Image classification data set "palm-fruit-ripeness-classification-2" (arivin29/sawit on GitHub). Class labels (6): empty bunch, overripe, ripe, rotten, underripe, unripe.

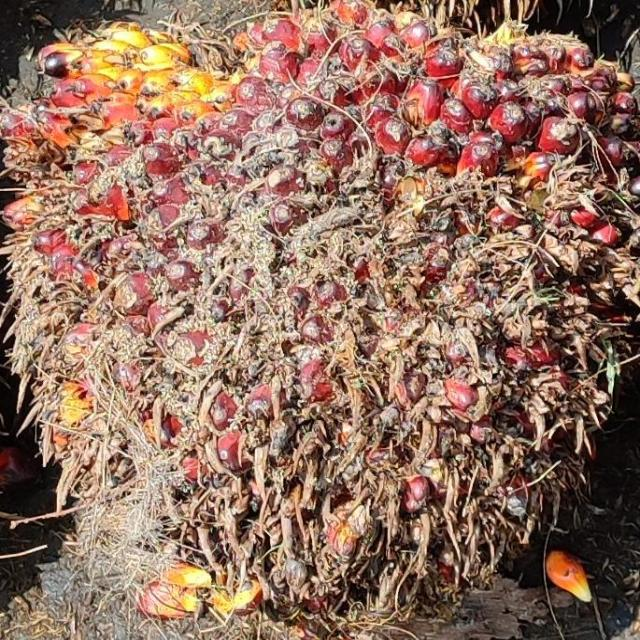
Label: ripe

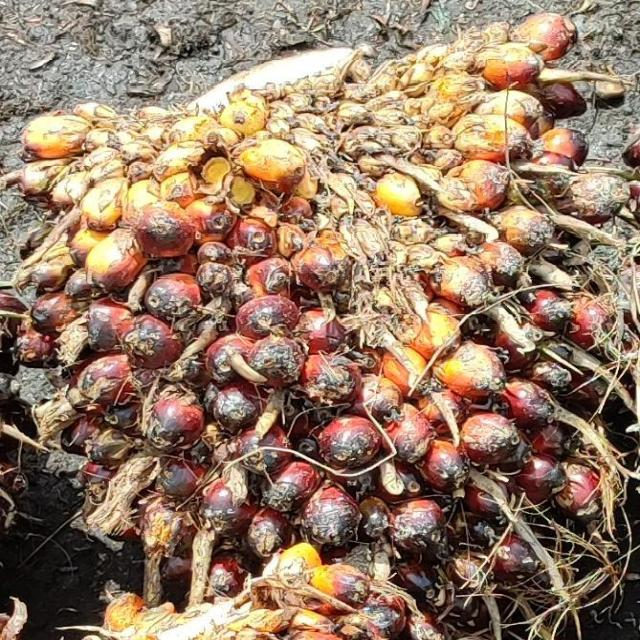
Label: underripe

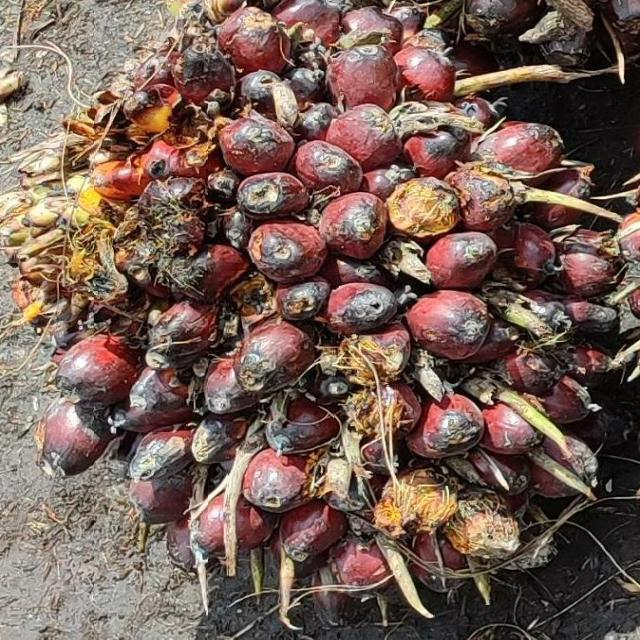
Label: underripe

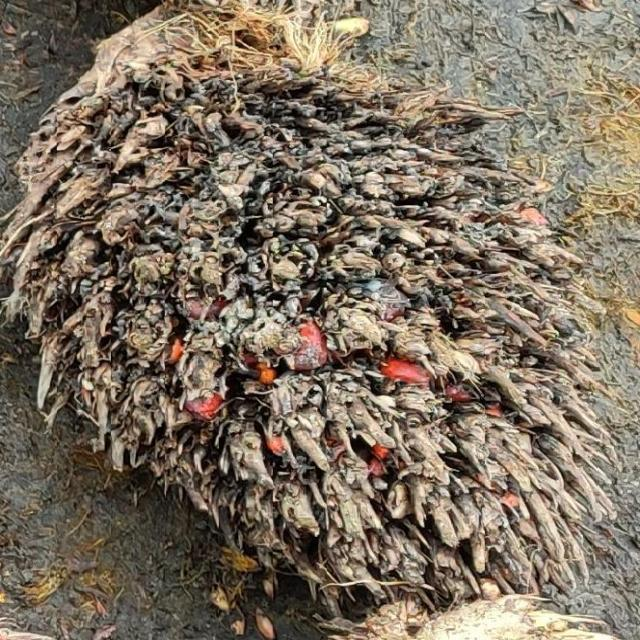
Label: empty bunch

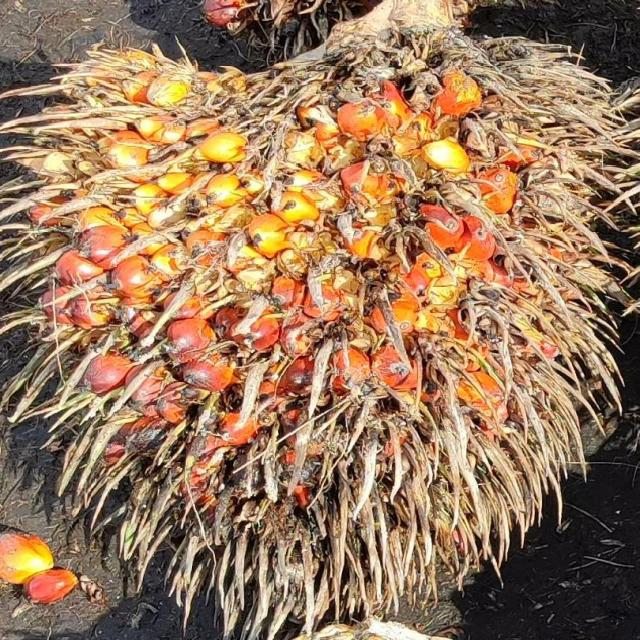
Label: ripe

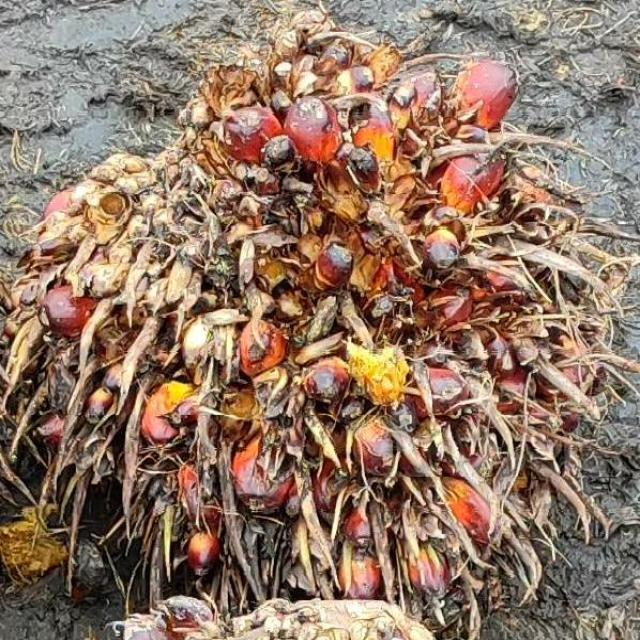
Label: overripe
